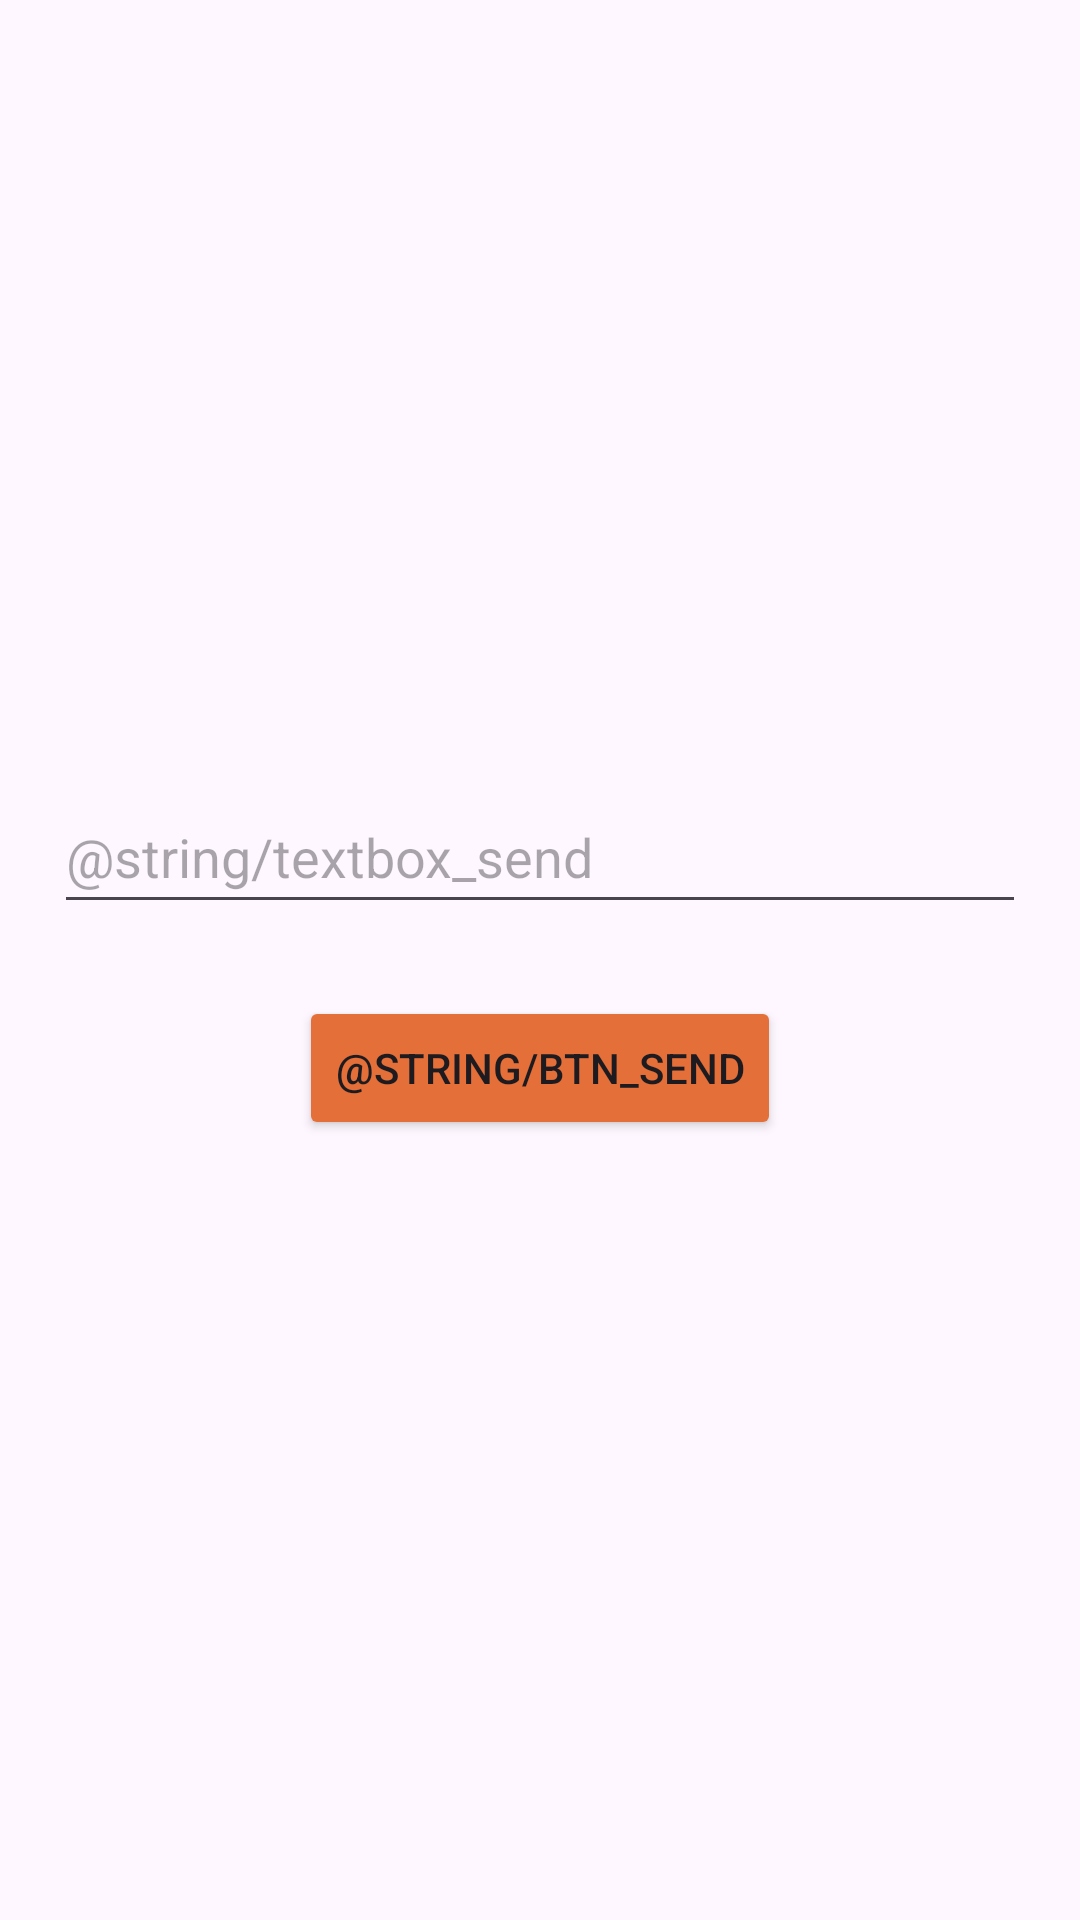

Reconstruct the res/layout file that produces this screen, plus the resources it refers to.
<!-- AndroidManifest.xml: application theme Theme.Tarea4IntentsImplicitos -->
<!-- res/layout/activity_send_message.xml -->
<?xml version="1.0" encoding="utf-8"?>
<LinearLayout xmlns:android="http://schemas.android.com/apk/res/android"
    xmlns:app="http://schemas.android.com/apk/res-auto"
    xmlns:tools="http://schemas.android.com/tools"
    android:id="@+id/main"
    android:layout_width="match_parent"
    android:layout_height="match_parent"
    android:orientation="vertical"
    android:gravity="center"
    tools:context=".SendMessageActivity">

    <EditText
        android:id="@+id/textbox_send"
        android:layout_width="324dp"
        android:layout_height="48dp"
        android:layout_gravity="center"
        android:layout_marginBottom="24dp"
        android:autofillHints=""
        android:hint="@string/textbox_send"
        android:inputType="text"/>

    <Button
        android:id="@+id/btn_send"
        android:layout_width="wrap_content"
        android:layout_height="wrap_content"
        android:backgroundTint="#E46F38"
        android:text="@string/btn_send"/>

</LinearLayout>
<!-- resources referenced by this layout -->
<resources>
  <style name="Theme.Tarea4IntentsImplicitos" parent="Base.Theme.Tarea4IntentsImplicitos" />
  <style name="Base.Theme.Tarea4IntentsImplicitos" parent="Theme.Material3.DayNight.NoActionBar">
          
          
      </style>
</resources>
